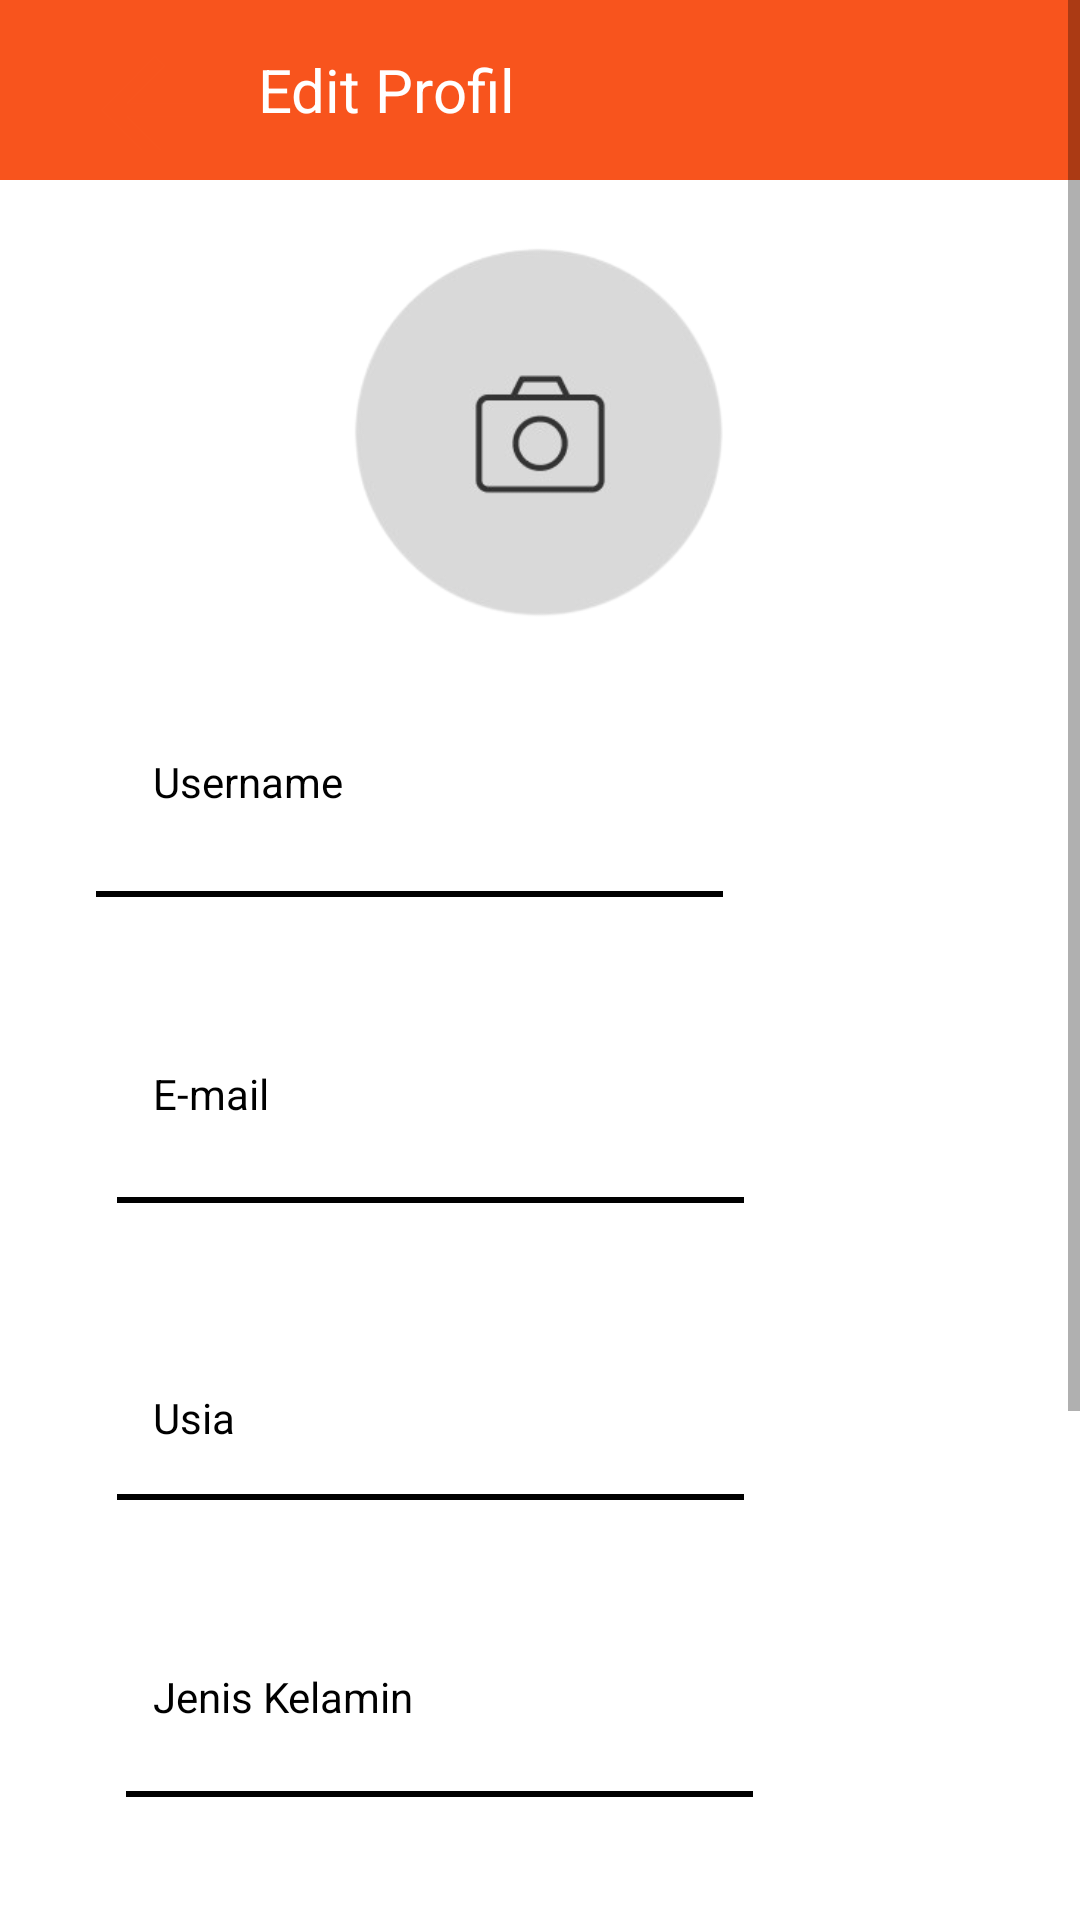

The Android layout XML behind this screen, and the referenced resources:
<!-- AndroidManifest.xml: application theme AppTheme -->
<!-- res/layout/fragment_edit_profile.xml -->
<?xml version="1.0" encoding="utf-8"?>
<FrameLayout xmlns:android="http://schemas.android.com/apk/res/android"
    xmlns:tools="http://schemas.android.com/tools"
    android:layout_width="match_parent"
    android:layout_height="match_parent"
    tools:context=".EditProfileFragment">

    <LinearLayout
        xmlns:android="http://schemas.android.com/apk/res/android"
        xmlns:app="http://schemas.android.com/apk/res-auto"
        android:background="#FFFFFFFF"
        android:clipChildren="false"
        android:clipToPadding="false"
        android:orientation="vertical"
        android:layout_width="match_parent"
        android:layout_height="match_parent">
        <ScrollView
            android:fillViewport="true"
            android:id="@+id/rx37hwpsxekd"
            android:layout_width="match_parent"
            android:layout_height="match_parent"
            android:layout_weight="1"
            android:background="#FFFFFFFF"
            android:clipChildren="false"
            android:clipToPadding="false">
            <LinearLayout
                android:layout_width="match_parent"
                android:layout_height="match_parent"
                android:clipChildren="false"
                android:clipToPadding="false"
                android:orientation="vertical">
                <LinearLayout
                    android:id="@+id/r3qn23kw1ynp"
                    android:layout_width="match_parent"
                    android:layout_height="wrap_content"
                    android:gravity="center_vertical"
                    android:background="#FFF8541D"
                    android:paddingVertical="10dp"
                    android:paddingHorizontal="25dp"
                    android:layout_marginBottom="22dp"
                    android:orientation="horizontal">
                    <RelativeLayout
                        android:layout_width="wrap_content"
                        android:layout_height="wrap_content">
                        <ImageView
                            android:id="@+id/bgBack"
                            android:layout_width="40dp"
                            android:layout_height="40dp"
                            android:layout_marginEnd="21dp"
                            android:src="@drawable/bg_back"
                            android:scaleType="fitXY"
                            />
                        <ImageView
                            android:id="@+id/back"
                            android:layout_width="40dp"
                            android:layout_height="40dp"
                            android:layout_marginEnd="21dp"
                            android:src="@drawable/icon_back"
                            android:scaleType="fitXY"
                            />
                    </RelativeLayout>

                    <TextView
                        android:id="@+id/judul"
                        android:textColor="#FFFFFF"
                        android:textSize="20sp"
                        android:layout_height="wrap_content"
                        android:layout_width="match_parent"
                        android:layout_weight="1"
                        android:text="Edit Profil"
                        />
                </LinearLayout>
                <LinearLayout
                    android:layout_width="match_parent"
                    android:layout_height="wrap_content"
                    android:layout_marginBottom="30dp"
                    android:gravity="center">
                    <ImageView
                        android:id="@+id/imageProfile"
                        android:layout_width="125dp"
                        android:layout_height="125dp"
                        android:src="@drawable/foto_profile"
                        android:scaleType="fitXY"
                        />
                </LinearLayout>


                <EditText
                    android:id="@+id/nameEditText"
                    android:textColor="#000000"
                    android:textSize="14sp"
                    android:layout_marginBottom="13dp"
                    android:layout_marginLeft="51dp"
                    android:layout_marginRight="170dp"
                    android:layout_height="wrap_content"
                    android:layout_width="match_parent"
                    android:text="Username"
                    android:background="none"
                    android:paddingVertical="14dp"
                    />
                <LinearLayout
                    android:id="@+id/line1"
                    android:layout_width="209dp"
                    android:layout_height="2dp"
                    android:background="#FF000000"
                    android:layout_marginBottom="42dp"
                    android:layout_marginHorizontal="32dp"
                    android:orientation="vertical">
                </LinearLayout>
                <EditText
                    android:id="@+id/emailEditText"
                    android:textColor="#000000"
                    android:textSize="14sp"
                    android:layout_marginBottom="11dp"
                    android:layout_marginLeft="51dp"
                    android:layout_marginRight="170dp"
                    android:layout_height="wrap_content"
                    android:layout_width="match_parent"
                    android:text="E-mail"
                    android:background="none"
                    android:paddingVertical="14dp"
                    />
                <LinearLayout
                    android:id="@+id/line2"
                    android:layout_width="209dp"
                    android:layout_height="2dp"
                    android:background="#FF000000"
                    android:layout_marginBottom="48dp"
                    android:layout_marginHorizontal="39dp"
                    android:orientation="vertical">
                </LinearLayout>
                <EditText
                    android:id="@+id/usiaEditText"
                    android:textColor="#000000"
                    android:textSize="14sp"
                    android:layout_marginBottom="2dp"
                    android:layout_marginLeft="51dp"
                    android:layout_marginRight="170dp"
                    android:layout_height="wrap_content"
                    android:layout_width="match_parent"
                    android:text="Usia"
                    android:background="none"
                    android:paddingVertical="14dp"
                    />
                <LinearLayout
                    android:id="@+id/line3"
                    android:layout_width="209dp"
                    android:layout_height="2dp"
                    android:background="#FF000000"
                    android:layout_marginBottom="42dp"
                    android:layout_marginHorizontal="39dp"
                    android:orientation="vertical">
                </LinearLayout>
                <EditText
                    android:id="@+id/jkEditText"
                    android:textColor="#000000"
                    android:textSize="14sp"
                    android:layout_marginBottom="8dp"
                    android:layout_marginLeft="51dp"
                    android:layout_marginRight="170dp"
                    android:layout_height="wrap_content"
                    android:layout_width="match_parent"
                    android:text="Jenis Kelamin"
                    android:background="none"
                    android:paddingVertical="14dp"
                    />
                <LinearLayout
                    android:id="@+id/line4"
                    android:layout_width="209dp"
                    android:layout_height="2dp"
                    android:background="#FF000000"
                    android:layout_marginBottom="42dp"
                    android:layout_marginHorizontal="42dp"
                    android:orientation="vertical">
                </LinearLayout>
                <EditText
                    android:id="@+id/bioEditText"
                    android:textColor="#000000"
                    android:textSize="14sp"
                    android:layout_marginBottom="8dp"
                    android:layout_marginLeft="51dp"
                    android:layout_marginRight="170dp"
                    android:layout_height="wrap_content"
                    android:layout_width="match_parent"
                    android:text="Bio"
                    android:background="none"
                    android:paddingVertical="14dp"
                    />
                <LinearLayout
                    android:id="@+id/line5"
                    android:layout_width="209dp"
                    android:layout_height="2dp"
                    android:background="#FF000000"
                    android:layout_marginBottom="44dp"
                    android:layout_marginHorizontal="42dp"
                    android:orientation="vertical">
                </LinearLayout>

                <LinearLayout
                    android:id="@+id/simpanButton"
                    android:layout_width="match_parent"
                    android:layout_height="wrap_content"
                    android:gravity="center_horizontal"
                    android:background="@drawable/button_simpan"
                    android:paddingVertical="16dp"
                    android:layout_marginBottom="70dp"
                    android:layout_marginHorizontal="105dp"
                    android:clickable="true"
                    android:focusable="true"
                    android:orientation="vertical">
                    <TextView
                        android:id="@+id/textSimpanButton"
                        android:textColor="#FFFFFF"
                        android:textSize="20sp"
                        android:layout_height="wrap_content"
                        android:layout_width="wrap_content"
                        android:text="Simpan"
                        />
                </LinearLayout>

            </LinearLayout>
        </ScrollView>
    </LinearLayout>

</FrameLayout>
<!-- resources referenced by this layout -->
<resources>
  <!-- drawable button_simpan (drawable) -->
  <?xml version="1.0" encoding="utf-8"?>
  <selector xmlns:android="http://schemas.android.com/apk/res/android">
      <item
          android:color="@color/primary" />
  </selector>
  <!-- drawable foto_profile: png bitmap (drawable, 20174 bytes) -->
  <!-- drawable icon_back (drawable) -->
  <vector
      xmlns:android="http://schemas.android.com/apk/res/android"
      android:autoMirrored="true"
      android:height="24dp"
      android:tint="#F8541D"
      android:viewportHeight="18"
      android:viewportWidth="18"
      android:width="24dp">
        
      <path android:fillColor="@android:color/white"
          android:pathData="M20,11H7.83l5.59,-5.59L12,4l-8,8 8,8 1.41,-1.41L7.83,13H20v-2z"/>
      
  </vector>
  <style name="AppTheme" parent="Theme.MaterialComponents.Light.NoActionBar">
          <item name="android:windowBackground">@color/white</item>
          <item name="android:statusBarColor">@color/white</item>
      </style>
  <color name="primary">#F8541D</color>
  <color name="white">#FFFFFFFF</color>
</resources>
